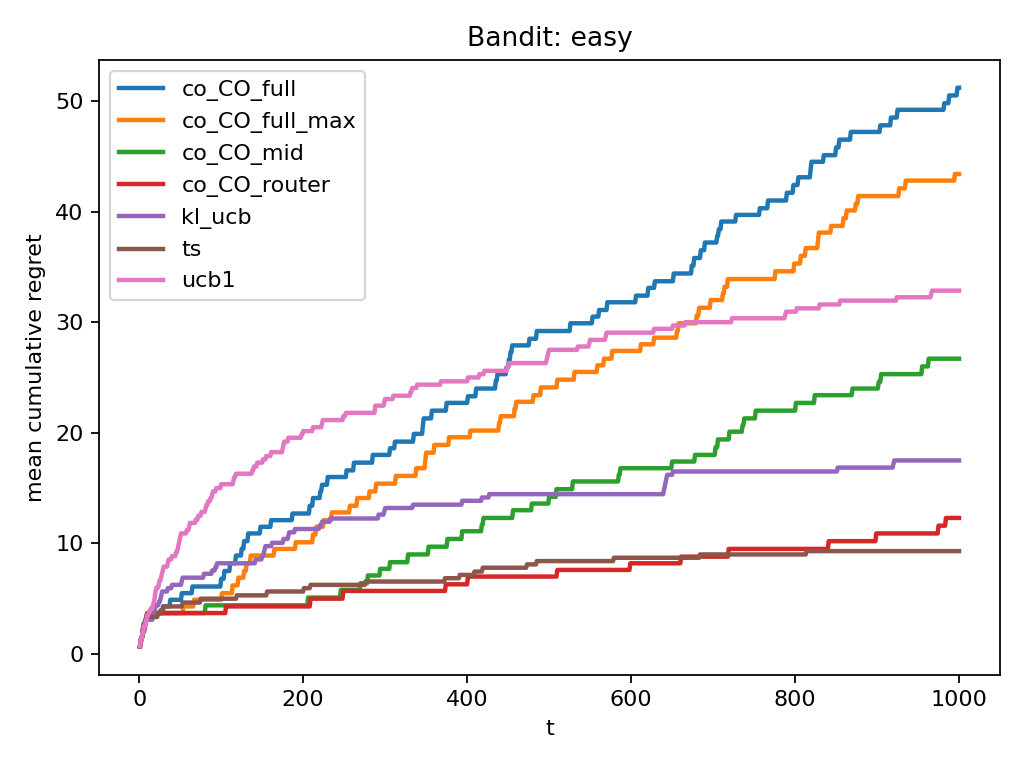

Values plotted in this chart, from the file beside it:
problem, agent, mean_final_regret, n_runs
easy, co_CO_full, 51.2, 2
easy, co_CO_full_max, 43.4, 2
easy, co_CO_mid, 26.7, 2
easy, co_CO_router, 12.3, 2
easy, kl_ucb, 17.5, 2
easy, ts, 9.3, 2
easy, ucb1, 32.85, 2
